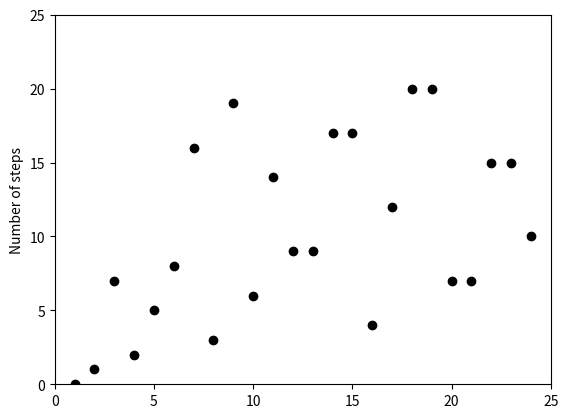

Here is the Python script that generated this plot: (Note: this script raises an exception after producing the figure.)
#!/usr/bin/env python

import matplotlib
matplotlib.use('Agg')
import matplotlib.pyplot as plt

def collSteps(n, maxNumber=False):
	steps 	= 0
	maxN 	= n
	while n != 1:
		if n % 2 == 0:
			n /= 2
		else:
			n = 3 * n + 1
		steps += 1
		maxN = max(maxN, n)
	if maxNumber:
		return maxN
	else:
		return steps


def plotCollatzo(x=8000, y=300, maxNumber=False, filename=''):


	points=[]
	plt.axis([0,x,0,y])
	for i in range(1,x):
		points.append(collSteps(i, maxNumber))

	if maxNumber:	
		plt.plot( range(1, x), points, 'ko' )		# collSteps(i)[1] for max
		plt.ylabel('Maximal number aj')
		plt.savefig('img/' + filename + '.png')
	else:
		plt.plot( range(1, x), points, 'ko' )		# collSteps(i)[0] for steps
		plt.ylabel('Number of steps')
		plt.savefig('img/' + filename + '.png')

	return


if __name__ == '__main__':

	plotCollatzo(x=25, y=25, filename="collatzo_steps_25")
	plotCollatzo(x=8000, y=300, filename="collatzo_steps_8000")
	plotCollatzo(x=5000, y=5000, maxNumber=True, filename="collatzo_max")